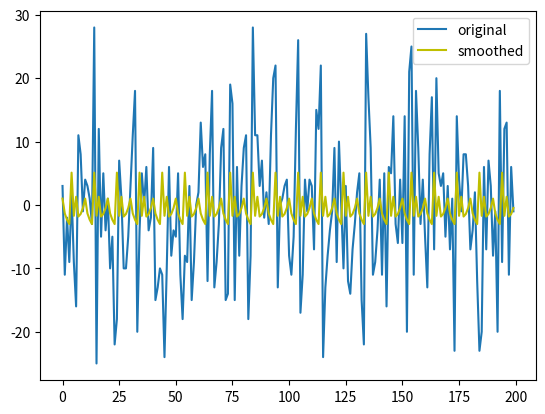

Reproduce this figure in Python.
import numpy as np
from scipy import linalg
import random
import matplotlib.pyplot as plt

l=1
T=200
P=10
n=int(T/P)
#上面这些是参数

x=np.empty((T,))
for i in range(0,n):
    x[i*10]=random.randrange(-10,10)
    x[i*10+1]=random.randrange(-15,15)
    x[i*10+2]=random.randrange(-20,20)
    x[i*10+3]=random.randrange(-25,25)
    x[i*10+4]=random.randrange(-30,30)
    x[i*10+5]=random.randrange(-25,25)
    x[i*10+6]=random.randrange(-20,20)
    x[i*10+7]=random.randrange(-15,15)
    x[i*10+8]=random.randrange(-10,10)
    x[i*10+9]=random.randrange(-5,5)
print("生成完毕")
A=np.zeros((P,P))
b=np.zeros((P,))
for i in range(0,P):
    if i==0:
        A[P-1][0]+=-l
    else:
        A[i-1][i]+=-l
    if i==P-1:
        A[0][P-1]+=-l
    else:
        A[i+1][i]+=-l
    A[i][i]+=n+2*l
    for j in range(0,n):
        b[i]+=x[j*P+i]
z=linalg.solve(A,b)
res=z
for i in range(0,n-1):
    res=np.concatenate((res,z),axis=0)
x1 = np.arange(0,T)
plt.plot(x1,x,label='original')	 
plt.plot(x1,res,label='smoothed',color='y')
plt.legend()
plt.show()